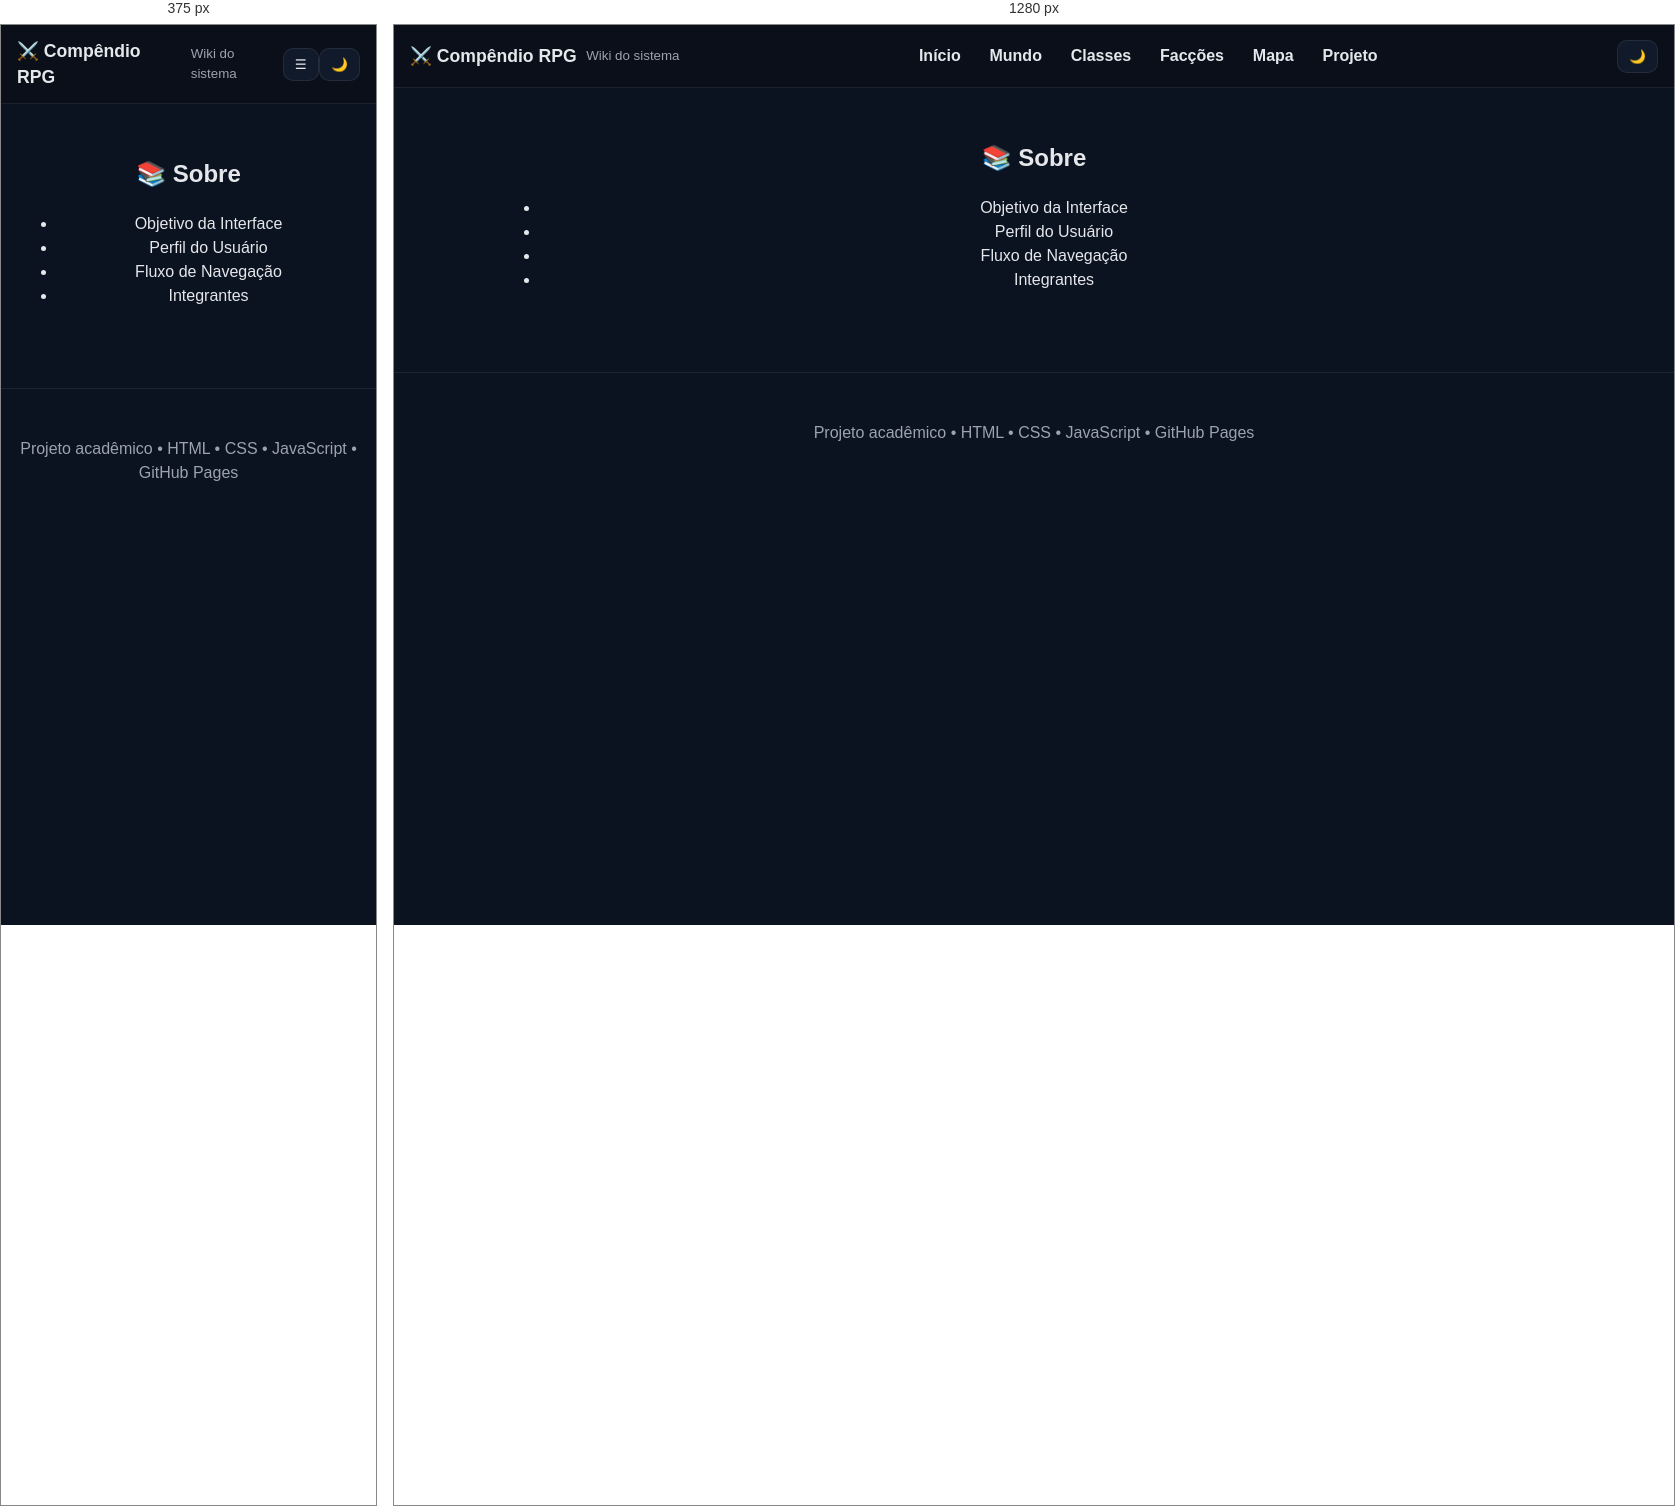
Rendered at 375 px and 1280 px, left to right.

<!-- file: sobre.html -->
<!DOCTYPE html>
<html lang="pt-BR">
<head>
<meta charset="UTF-8">
<meta name="viewport" content="width=device-width, initial-scale=1.0">
<title>Compêndio RPG - Sobre</title>
<link rel="stylesheet" href="../css/style.css">
</head>
<body>
<a href="#conteudo" class="skip-link">Pular para conteúdo</a>

<header class="header">
  <div class="brand">
    <h1>⚔️ Compêndio RPG</h1>
    <small>Wiki do sistema</small>
  </div>

  <button id="menu-toggle" class="menu-toggle" aria-expanded="false" aria-controls="nav">☰</button>

  <nav id="nav" class="nav" aria-label="Principal">
    <a href="../index.html">Início</a>
    <a href="mundo.html">Mundo</a>
    <a href="classes.html">Classes</a>
    <a href="faccoes.html">Facções</a>
    <a href="mapa.html">Mapa</a>
    <a href="sobre.html">Projeto</a>
  </nav>

  <div class="actions">
    <button id="theme-toggle" aria-label="Alternar tema">🌙</button>
  </div>
</header>

<main id="conteudo">

<section class="container">
  <h2>📚 Sobre</h2>
  <ul>
    <li>Objetivo da Interface</li>
    <li>Perfil do Usuário</li>
    <li>Fluxo de Navegação</li>
    <li>Integrantes</li>
  </ul>
</section>

</main>

<footer>
  <p>Projeto acadêmico • HTML • CSS • JavaScript • GitHub Pages</p>
</footer>

<script src="../js/script.js"></script>
</body>
</html>

/* @media block from style.css */
@media (max-width: 800px){
  .menu-toggle{display:inline-flex}
  .nav{
    position: fixed; inset: 56px 0 auto 0;
    flex-direction: column; align-items:stretch;
    background: var(--bg);
    border-bottom:1px solid var(--border);
    transform: translateY(-120%);
    transition: transform .25s ease;
    padding:.6rem;
  }
  .nav.open{ transform: translateY(0) }
  .nav a{padding:.7rem}
}